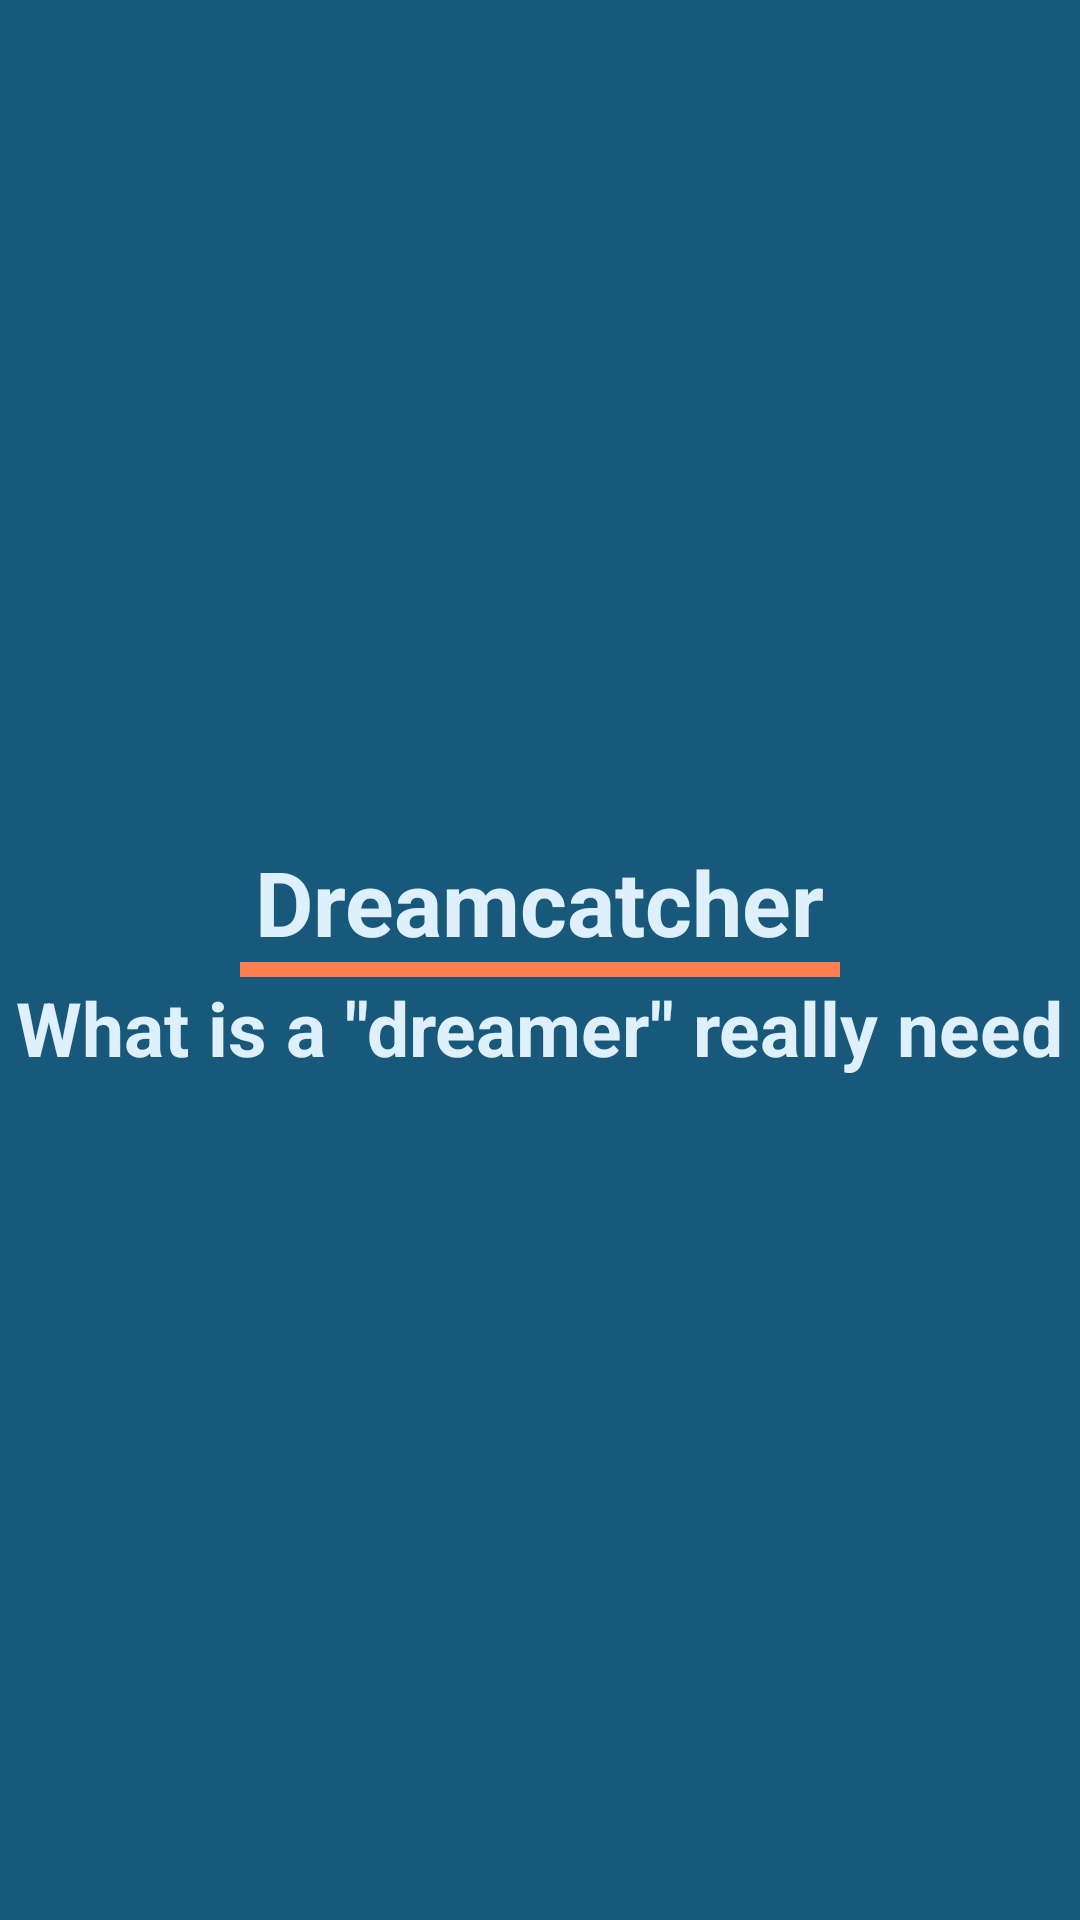

Produce the Android XML layout that renders to this screen, including the resource entries it uses.
<!-- AndroidManifest.xml: application theme AppTheme -->
<!-- res/layout/activity_splashscreen_layout.xml -->
<?xml version="1.0" encoding="utf-8"?>
<LinearLayout xmlns:android="http://schemas.android.com/apk/res/android"
    android:orientation="vertical" android:layout_width="match_parent"
    android:layout_height="match_parent"
    android:gravity="center"
    android:background="@color/colorPrimary">

    <LinearLayout
        android:layout_width="match_parent"
        android:layout_height="wrap_content"
        android:orientation="vertical">
        <TextView
            android:layout_gravity="center_horizontal"
            android:layout_width="wrap_content"
            android:layout_height="wrap_content"
            android:text="Dreamcatcher"
            android:textColor="@color/duckEggBlue"
            android:textSize="30dp"
            android:id="@+id/title1"
            android:textStyle="bold"
            />

        <View
            android:layout_gravity="center_horizontal"
            android:layout_width="200dp"
            android:layout_height="5dp"
            android:background="@color/Coral" />

        <TextView
            android:layout_width="wrap_content"
            android:layout_height="wrap_content"
            android:layout_gravity="center_horizontal"
            android:text="What is a &quot;dreamer&quot; really need"
            android:textStyle="bold"
            android:textColor="@color/duckEggBlue"
            android:id="@+id/title2"
            android:textSize="25dp"/>
    </LinearLayout>

</LinearLayout>
<!-- resources referenced by this layout -->
<resources>
  <color name="Coral">#FF7F50</color>
  <color name="colorPrimary">#18587a</color>
  <color name="duckEggBlue">#ddf0fb</color>
  <style name="AppTheme" parent="Theme.AppCompat.Light.DarkActionBar">
          
          <item name="colorPrimary">@color/colorPrimary</item>
          <item name="colorPrimaryDark">@color/colorPrimaryDark</item>
          <item name="colorAccent">@color/colorAccent</item>
  
          <item name="android:textColorHint">@color/colorAccent</item>
      </style>
  <color name="colorPrimaryDark">#18587a</color>
  <color name="colorAccent">#4a4a4a</color>
</resources>
